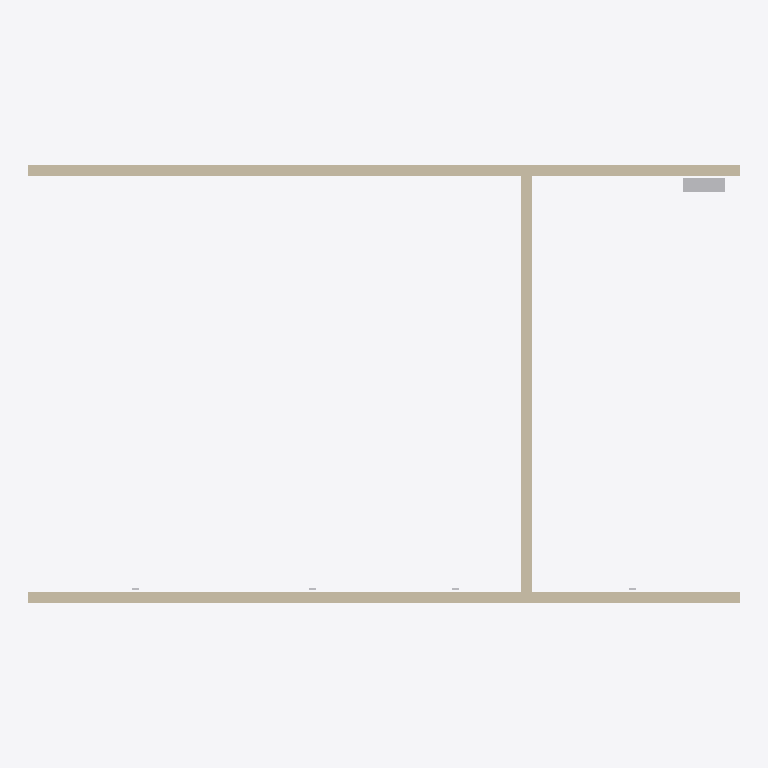
Plan cut of the same IFC building model at storey 'Térreo' (level 0.00 m, cut at 1.40 m), seen from above with north up, elements coloured by IFC class: 3 walls (beige), 1 other element (light grey). Cut surfaces are drawn darker.
Extent 10.0 m × 6.2 m × 6.0 m (x, y, z). Storeys (2): Térreo at 0.00 m; 1º Pavimento at 3.00 m. Elements (27): 6 IfcLightFixture, 5 IfcOutlet, 3 IfcFireSuppressionTerminal, 3 IfcPipeSegment, 3 IfcWall, 2 IfcAirTerminal, 1 IfcCableCarrierSegment, 1 IfcDuctSegment, 1 IfcElectricDistributionBoard, 1 IfcSlab, 1 IfcValve.

HEADER;
FILE_DESCRIPTION(('ViewDefinition [ReferenceView]'),'2;1');
FILE_NAME('exemplo-mep.ifc','2026-01-01T00:00:00',(''),(''),'MEP BIM - gerador de exemplo','','');
FILE_SCHEMA(('IFC4'));
ENDSEC;
DATA;
#12=IFCPROJECT('3MEP000000000000000001',$,'Exemplo MEP',$,$,$,$,(#11),#8);
#16=IFCSITE('3MEP000000000000000002',$,'Terreno',$,$,#15,$,$,.ELEMENT.,$,$,$,$,$);
#20=IFCBUILDING('3MEP000000000000000003',$,'Edifício Exemplo',$,$,#19,$,$,.ELEMENT.,$,$,$);
#24=IFCBUILDINGSTOREY('3MEP000000000000000004',$,'Térreo',$,$,#23,$,$,.ELEMENT.,0.0);
#28=IFCBUILDINGSTOREY('3MEP000000000000000005',$,'1º Pavimento',$,$,#27,$,$,.ELEMENT.,3000.0);
#51=IFCWALL('3MEP00000000000000000A',$,'Parede externa norte',$,$,#48,#50,$,.STANDARD.);
#41=IFCWALL('3MEP000000000000000009',$,'Parede externa sul',$,$,#38,#40,$,.STANDARD.);
#61=IFCWALL('3MEP00000000000000000B',$,'Parede interna',$,$,#58,#60,$,.STANDARD.);
#239=IFCELECTRICDISTRIBUTIONBOARD('3MEP00000000000000000k',$,'QDL-01',$,$,#236,#238,$,.DISTRIBUTIONBOARD.);
ENDSEC;
